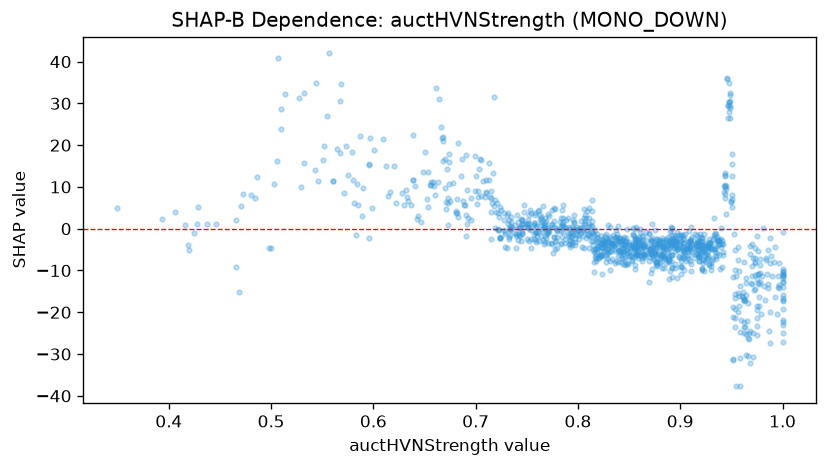

The file beside this chart, header and first rows:
feature_value, shap_value
0.823, -5.251
0.878, -7.003
0.826, -1.657
0.843, -2.61
0.862, -4.863
0.681, 3.705
0.807, 1.773
0.691, -1.743
0.87, -4.798
0.906, -7.699
0.914, -1.231
0.839, -5.382
0.719, 0.1114
0.634, 6.515
0.948, 28.04
0.692, 1.033
0.561, 11.41
0.876, -2.388
0.927, -5.225
0.968, -6.138
0.826, -4.34
0.762, 4.572
0.825, -4.491
0.976, -10.81
0.752, 3.184
0.715, -2.509
0.583, -1.389
0.916, -3.093
0.807, 3.387
0.947, 29.27
0.673, 0.9905
0.973, -7.121
0.905, -1.199
0.872, -4.217
0.469, -15.12
0.854, -1.605
0.745, 1.215
0.842, -7.881
0.932, -6.935
0.568, 34.74
0.818, -7.015
0.724, -2.274
0.961, -15.19
0.895, -2.18
0.853, -4.103
0.828, -3.206
0.99, -11.4
0.875, -6.031
0.957, -10.15
0.888, -3.208
0.672, 14.25
0.904, -9.949
0.924, -6.005
1.0, -14.04
0.806, 1.062
0.759, -0.6803
0.845, -5.399
0.873, -4.423
0.484, 7.32
0.956, -15.42
... 1,099 more rows
